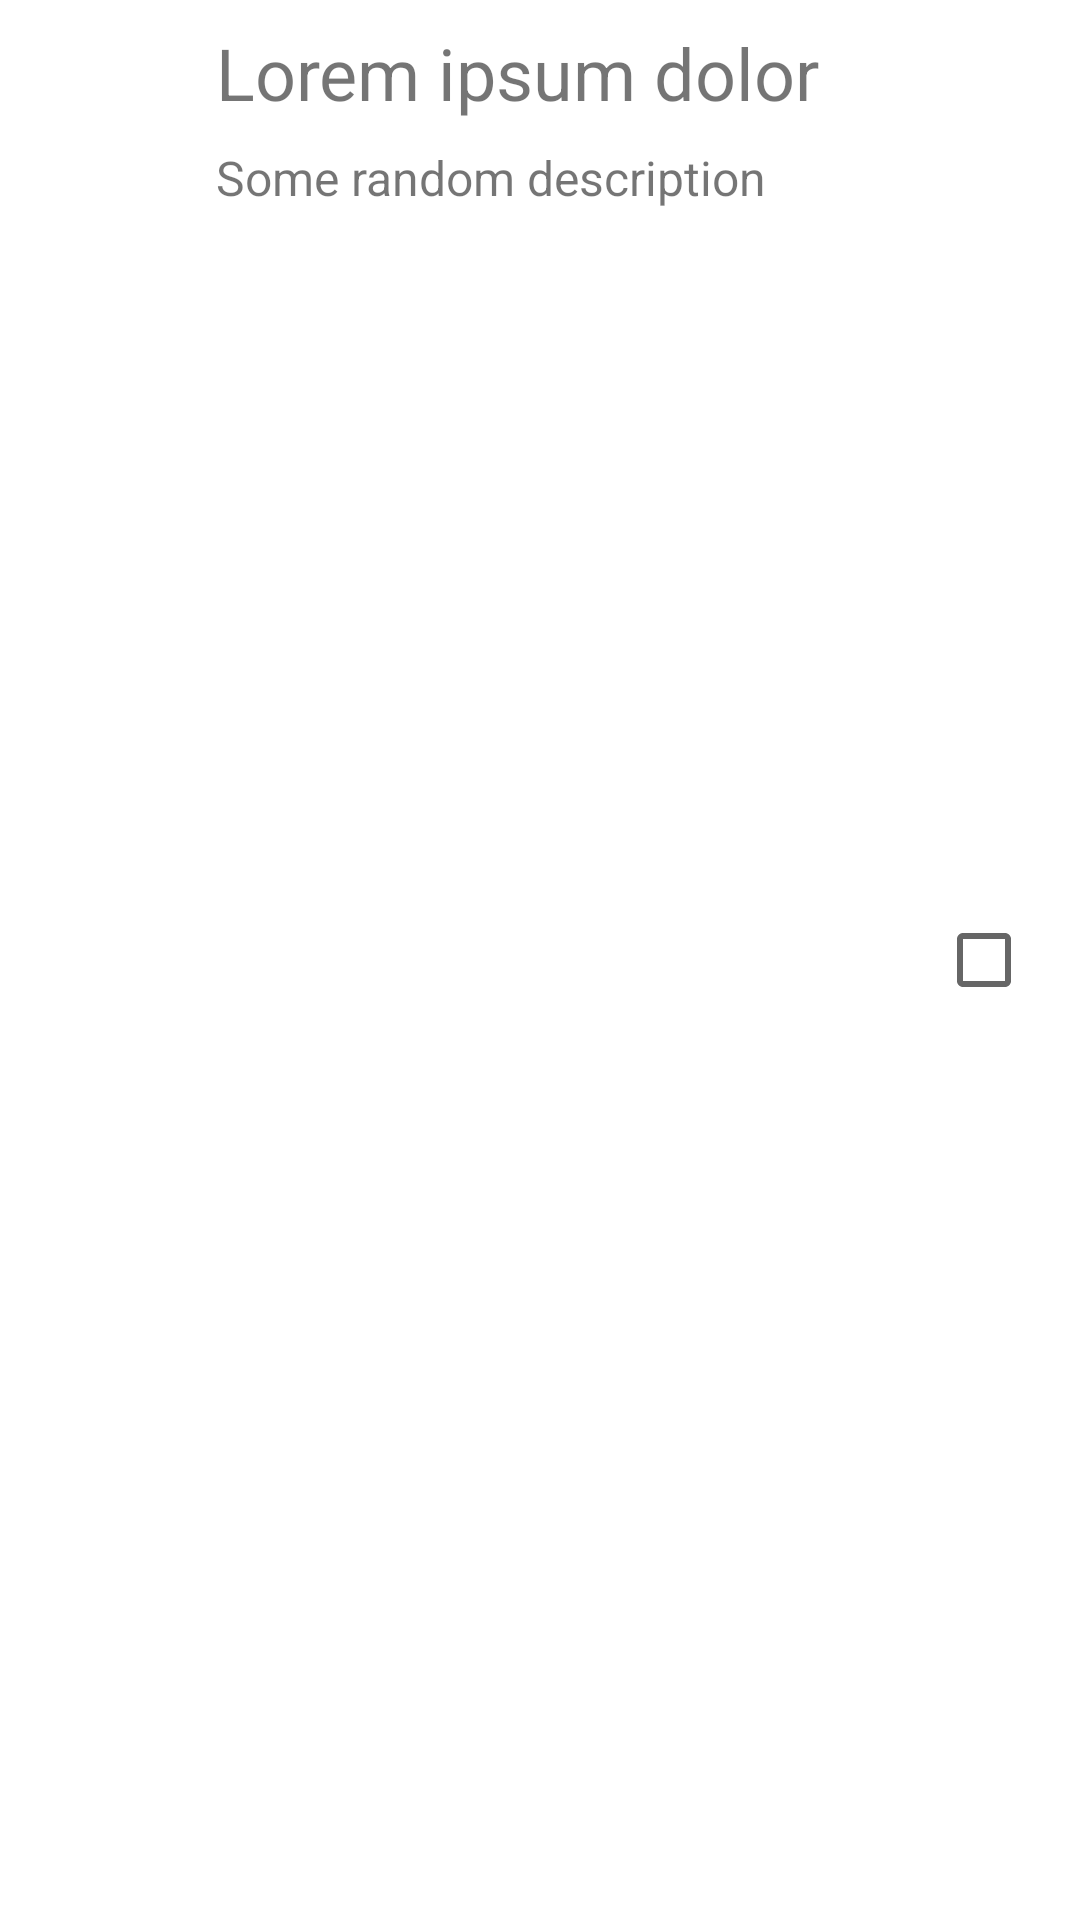

Layout XML and referenced resources for this Android screen:
<!-- AndroidManifest.xml: application theme Theme.DemoTrainingAndroidFinal -->
<!-- res/layout/todo_list_item.xml -->
<?xml version="1.0" encoding="utf-8"?>
<androidx.constraintlayout.widget.ConstraintLayout xmlns:android="http://schemas.android.com/apk/res/android"
    xmlns:app="http://schemas.android.com/apk/res-auto"
    android:layout_width="match_parent"
    android:layout_height="wrap_content">

    <ImageView
        android:id="@+id/imageView"
        android:layout_width="64dp"
        android:layout_height="64dp"
        android:contentDescription="@string/todo_content_description"
        android:scaleType="fitXY"
        android:src="@drawable/placeholder"
        app:layout_constraintBottom_toBottomOf="parent"
        app:layout_constraintStart_toStartOf="parent"
        app:layout_constraintTop_toTopOf="parent" />

    <LinearLayout
        android:layout_width="wrap_content"
        android:layout_height="wrap_content"
        android:orientation="vertical"
        android:padding="8dp"
        app:layout_constraintBottom_toBottomOf="parent"
        app:layout_constraintEnd_toStartOf="@+id/complete_checkBox"
        app:layout_constraintHorizontal_bias="0.0"
        app:layout_constraintStart_toEndOf="@+id/imageView"
        app:layout_constraintTop_toTopOf="parent"
        app:layout_constraintVertical_bias="0.0">

        <TextView
            android:id="@+id/title_textView"
            android:layout_width="wrap_content"
            android:layout_height="wrap_content"
            android:text="@string/title_placeholder"
            android:textSize="24sp" />

        <TextView
            android:id="@+id/description_textView"
            android:layout_width="wrap_content"
            android:layout_height="wrap_content"
            android:layout_marginTop="8dp"
            android:text="@string/description_placeholder"
            android:textSize="16sp" />

    </LinearLayout>

    <CheckBox
        android:id="@+id/complete_checkBox"
        android:layout_width="wrap_content"
        android:layout_height="wrap_content"
        app:layout_constraintBottom_toBottomOf="parent"
        app:layout_constraintEnd_toEndOf="parent"
        app:layout_constraintTop_toTopOf="parent" />

</androidx.constraintlayout.widget.ConstraintLayout>
<!-- resources referenced by this layout -->
<resources>
  <string name="description_placeholder">Some random description</string>
  <string name="title_placeholder">Lorem ipsum dolor</string>
  <string name="todo_content_description">TODO</string>
  <style name="Theme.DemoTrainingAndroidFinal" parent="Theme.MaterialComponents.DayNight.DarkActionBar">
          
          <item name="colorPrimary">@color/purple_500</item>
          <item name="colorPrimaryVariant">@color/purple_700</item>
          <item name="colorOnPrimary">@color/white</item>
          
          <item name="colorSecondary">@color/teal_200</item>
          <item name="colorSecondaryVariant">@color/teal_700</item>
          <item name="colorOnSecondary">@color/black</item>
          
          <item name="android:statusBarColor" tools:targetApi="l">?attr/colorPrimaryVariant</item>
          
      </style>
  <!-- not gathered from this repository: default colours our renderer supplied (Android Studio template values) -->
  <color name="purple_500">#FF6200EE</color>
  <color name="purple_700">#FF3700B3</color>
  <color name="teal_200">#FF03DAC5</color>
  <color name="teal_700">#FF018786</color>
  <color name="black">#FF000000</color>
  <color name="white">#FFFFFFFF</color>
</resources>
